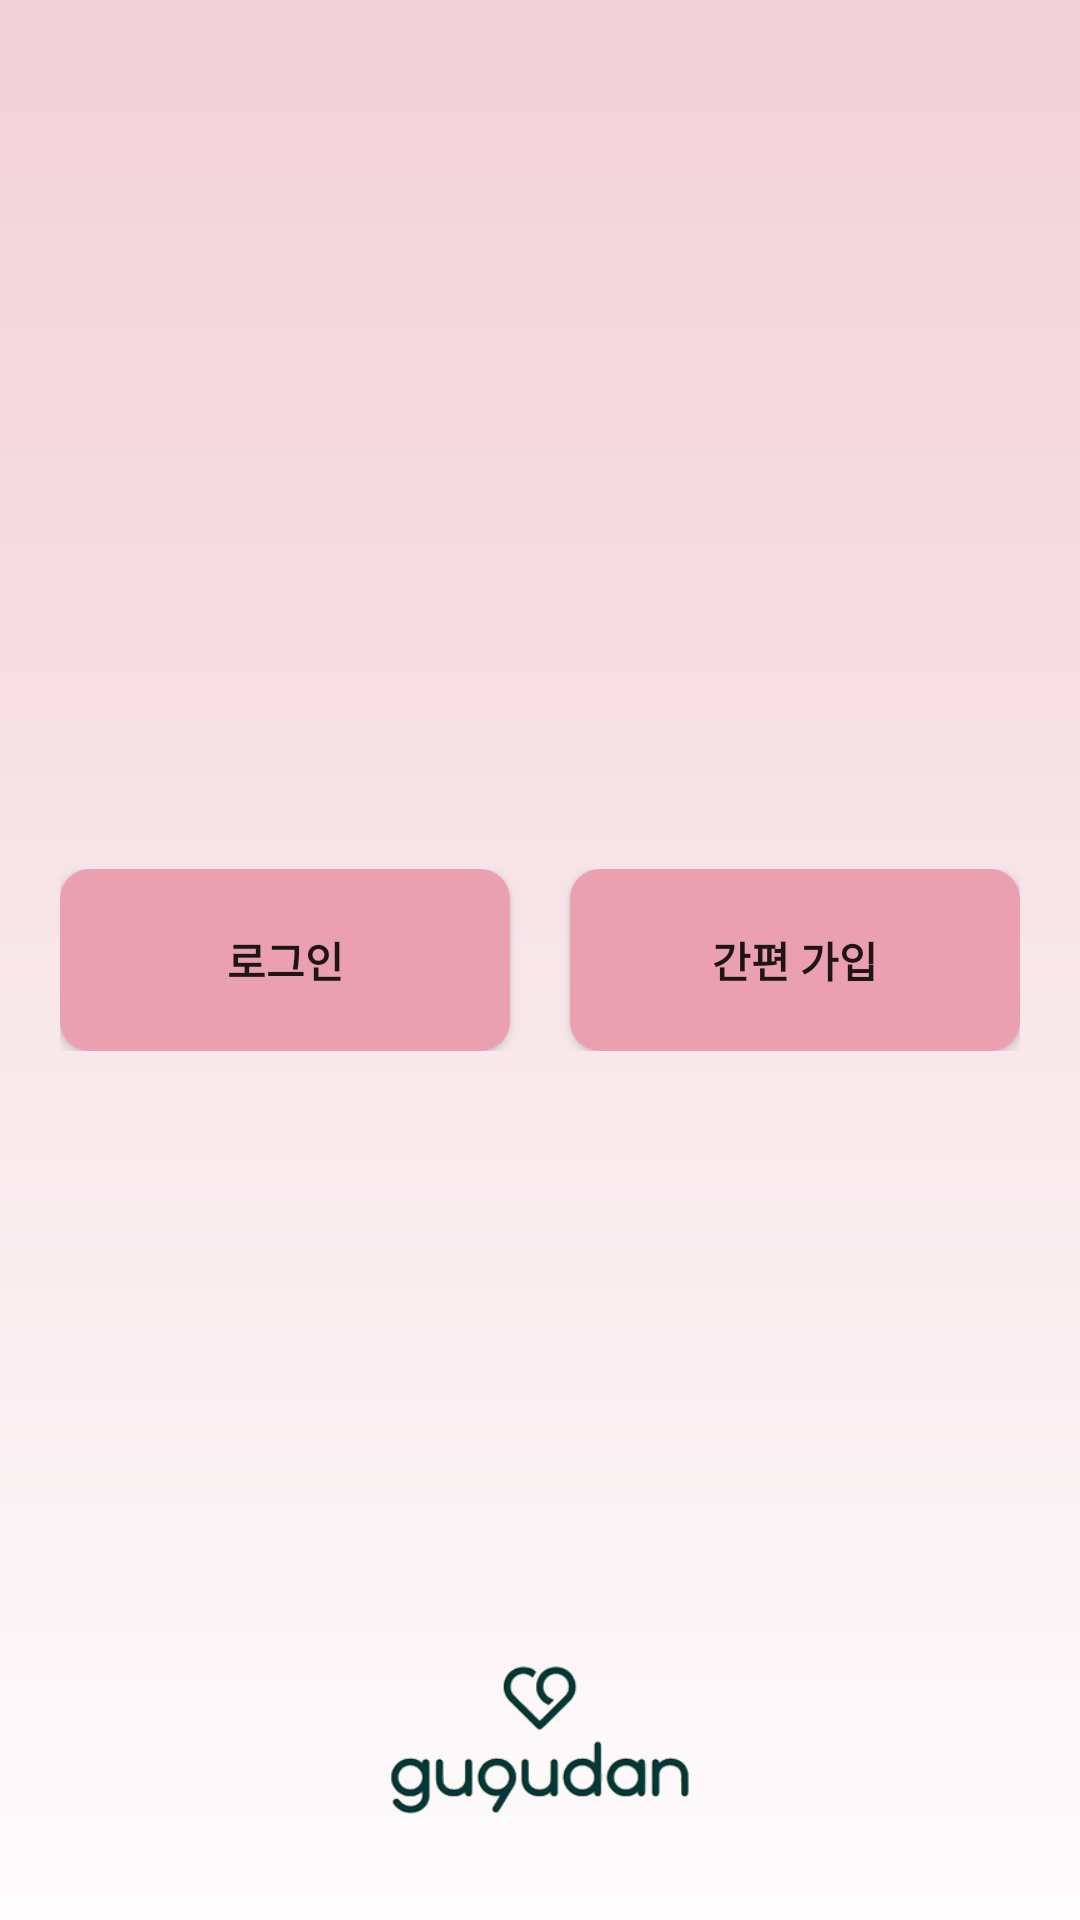

This screen was rendered from an Android layout file. Write that file and the resources it references.
<!-- AndroidManifest.xml: application theme AppTheme -->
<!-- res/layout/activity_sign.xml -->
<?xml version="1.0" encoding="utf-8"?>
<LinearLayout xmlns:android="http://schemas.android.com/apk/res/android"
    xmlns:app="http://schemas.android.com/apk/res-auto"
    xmlns:tools="http://schemas.android.com/tools"
    android:layout_width="match_parent"
    android:layout_height="match_parent"
    android:orientation="vertical"
    android:gravity="center"
    android:background="@drawable/background_color"
    tools:context="com.sy_studio.the.gugudan_SangYeol.SignActivity">

    <ImageView
        android:visibility="invisible"
        android:layout_width="100dp"
        android:layout_height="wrap_content"
        android:src="@drawable/gugudan_icon_1"/>
    <TextView
        android:layout_width="wrap_content"
        android:layout_height="0dp"
        android:layout_weight="1"/>
    <LinearLayout
        android:orientation="horizontal"
        android:layout_width="wrap_content"
        android:layout_height="wrap_content">
        <Button
            android:id="@+id/loginBtn"
            android:paddingTop="20dp"
            android:paddingBottom="20dp"
            android:layout_width="150dp"
            android:layout_height="wrap_content"
            android:text="로그인"
            android:background="@drawable/pink_round_box"
            android:textStyle="bold"/>
        <Button
            android:id="@+id/signupBtn"
            android:layout_marginLeft="20dp"
            android:paddingTop="20dp"
            android:paddingBottom="20dp"
            android:layout_width="150dp"
            android:layout_height="wrap_content"
            android:text="간편 가입"
            android:background="@drawable/pink_round_box"
            android:textStyle="bold"/>
    </LinearLayout>

    <TextView
        android:layout_width="wrap_content"
        android:layout_height="0dp"
        android:layout_weight="1"/>
    <ImageView
        android:layout_width="100dp"
        android:layout_height="wrap_content"
        android:src="@drawable/gugudan_icon_1"/>


</LinearLayout>
<!-- resources referenced by this layout -->
<resources>
  <!-- drawable background_color (drawable) -->
  <?xml version="1.0" encoding="utf-8"?>
  <layer-list xmlns:android="http://schemas.android.com/apk/res/android">
  
      <item>
          <shape>
              <gradient
                  android:angle="270"
                  android:startColor="@color/pink"
                  android:endColor="#FEFCFD"/>
          </shape>
      </item>
  
  </layer-list>
  <!-- drawable gugudan_icon_1: png bitmap (drawable, 15882 bytes) -->
  <!-- drawable pink_round_box (drawable) -->
  <?xml version="1.0" encoding="utf-8"?>
  <layer-list xmlns:android="http://schemas.android.com/apk/res/android">
  
  
      <item>
          <shape>
              <corners
                  android:radius="10dp" />
              <solid
                  android:color="@color/hot_pink" />
          </shape>
      </item>
  
  </layer-list>
  <style name="AppTheme" parent="Theme.AppCompat.Light.NoActionBar">
          
          <item name="colorPrimary">@color/colorPrimary</item>
          <item name="colorPrimaryDark">@color/colorPrimaryDark</item>
          <item name="colorAccent">@color/colorAccent</item>
      </style>
  <color name="pink">#F1D0D7</color>
  <color name="hot_pink">#EAA0B1</color>
  <color name="colorPrimary">#3F51B5</color>
  <color name="colorPrimaryDark">#EAA0B1</color>
  <color name="colorAccent">#EAA0B1</color>
</resources>
